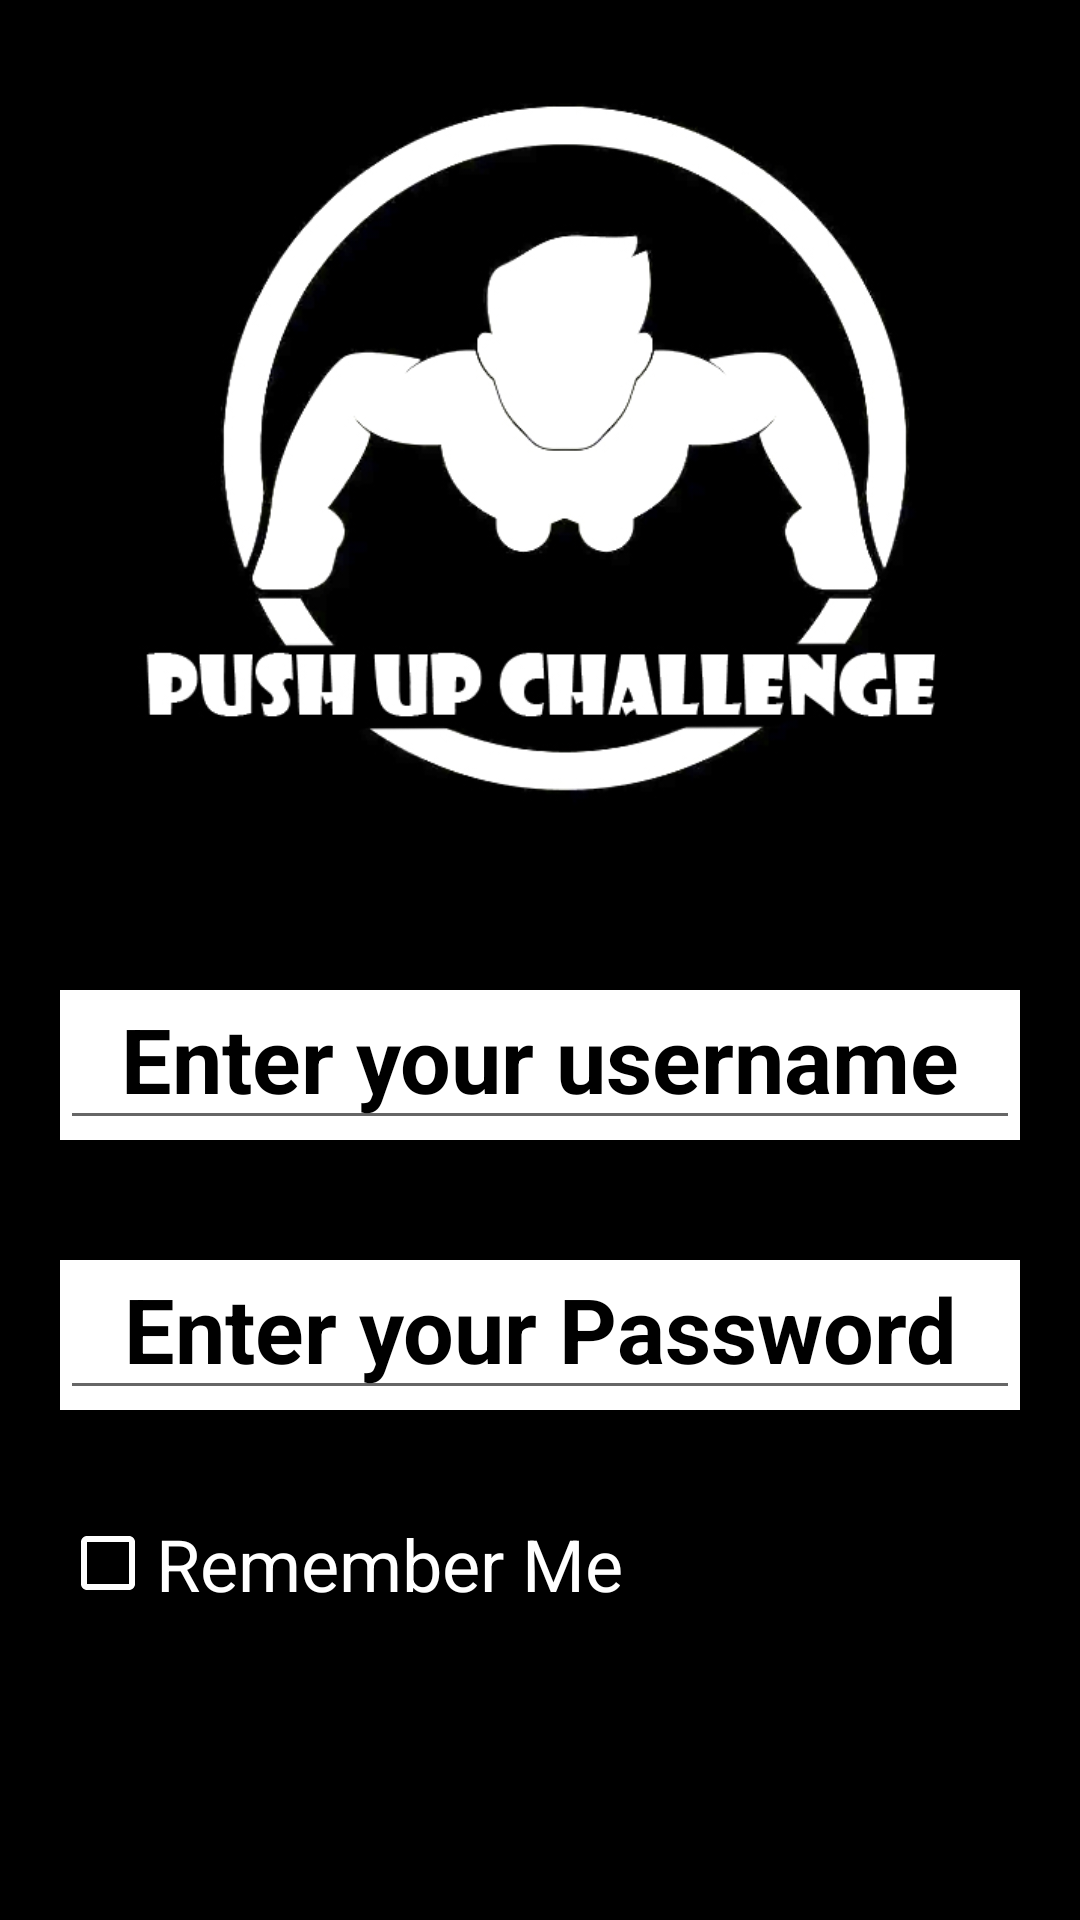

Here is an Android app screen rendered from its layout file. Give the layout XML and the strings, colors and styles it references.
<!-- AndroidManifest.xml: application theme Theme.IOTProjectDark -->
<!-- res/layout/activity_sign_up.xml -->
<?xml version="1.0" encoding="utf-8"?>
<LinearLayout
    xmlns:android="http://schemas.android.com/apk/res/android"
    xmlns:app="http://schemas.android.com/apk/res-auto"
    xmlns:tools="http://schemas.android.com/tools"
    android:layout_width="match_parent"
    android:layout_height="match_parent"
    android:orientation="vertical">

    <LinearLayout
        android:layout_width="fill_parent"
        android:layout_height="250dp"
        android:orientation="horizontal"
        android:layout_marginHorizontal="20dp"
        android:layout_marginVertical="30dp">

        <ImageView
            android:id="@+id/imageView"
            android:layout_height="wrap_content"
            android:layout_weight="1"
            android:src="@drawable/iot_logo_white"
            android:layout_width="0dp" />

    </LinearLayout>

    <LinearLayout
        android:layout_width="match_parent"
        android:layout_height="50dp"
        android:orientation="horizontal"
        android:layout_marginVertical="20dp"
        android:layout_marginHorizontal="20dp"
        android:background="@color/white">

        <EditText
            android:id="@+id/usernameEditText"
            android:layout_width="match_parent"
            android:layout_height="wrap_content"
            android:hint="Enter your username"
            android:gravity="center_horizontal"
            android:inputType="text"
            android:maxLines="1"
            android:singleLine="true"
            android:textStyle="bold"
            android:textColorHint="@color/black"
            android:textSize="30sp"/>

    </LinearLayout>

    <LinearLayout
        android:layout_width="match_parent"
        android:layout_height="50dp"
        android:orientation="horizontal"
        android:layout_marginHorizontal="20dp"
        android:layout_marginVertical="20dp"
        android:background="@color/white">

        <EditText
            android:id="@+id/usernameEditText2"
            android:layout_width="match_parent"
            android:layout_height="wrap_content"
            android:hint="Enter your Password"
            android:gravity="center_horizontal"
            android:inputType="textPassword"
            android:maxLines="1"
            android:singleLine="true"
            android:textStyle="bold"
            android:textColorHint="@color/black"
            android:textSize="30sp"/>

    </LinearLayout>

    <LinearLayout
        android:layout_width="wrap_content"
        android:layout_height="wrap_content"
        android:layout_marginHorizontal="20dp"
        android:layout_marginVertical="15dp"
        android:orientation="horizontal"
        android:gravity="center">

        <CheckBox
            android:layout_width="wrap_content"
            android:layout_height="wrap_content"
            android:buttonTint="#FFFFFF"/>

        <TextView
            android:layout_width="wrap_content"
            android:layout_height="wrap_content"
            android:text="Remember Me"
            android:textSize="24sp"
            android:textColor="#FFFFFF" />

    </LinearLayout>


    <LinearLayout
        android:layout_width="match_parent"
        android:layout_height="50dp"
        android:orientation="horizontal"
        android:layout_marginHorizontal="20dp"
        android:layout_marginVertical="20dp"
        android:gravity="center_horizontal">

        <Button
            android:layout_width="match_parent"
            android:layout_height="match_parent"
            android:text="Create Account"
            android:gravity="center"
            android:textSize="30sp"
            android:textStyle="bold"
            android:textColor="#000000"
            android:background="@drawable/rounded_corners"
            android:textAllCaps="false"/>

    </LinearLayout>



</LinearLayout>
<!-- resources referenced by this layout -->
<resources>
  <color name="black">#FF000000</color>
  <color name="white">#FFFFFF</color>
  <!-- drawable iot_logo_white: jpg bitmap (drawable, 80031 bytes) -->
  <style name="Theme.IOTProjectDark" parent="Theme.AppCompat.DayNight.NoActionBar">
          
          <item name="colorPrimary">@color/purple_500</item>
          <item name="colorPrimaryVariant">@color/purple_700</item>
          <item name="colorOnPrimary">@color/white</item>
          
          <item name="colorSecondary">@color/teal_200</item>
          <item name="colorSecondaryVariant">@color/teal_700</item>
          <item name="colorOnSecondary">@color/black</item>
          
          <item name="android:statusBarColor" tools:targetApi="l">?attr/colorPrimaryVariant</item>
          
          <item name="android:windowBackground">@color/dark_background</item>
      </style>
  <color name="purple_500">#FF6200EE</color>
  <color name="purple_700">#FF3700B3</color>
  <color name="teal_200">#FF03DAC5</color>
  <color name="teal_700">#FF018786</color>
  <color name="dark_background">#000000</color>
</resources>
